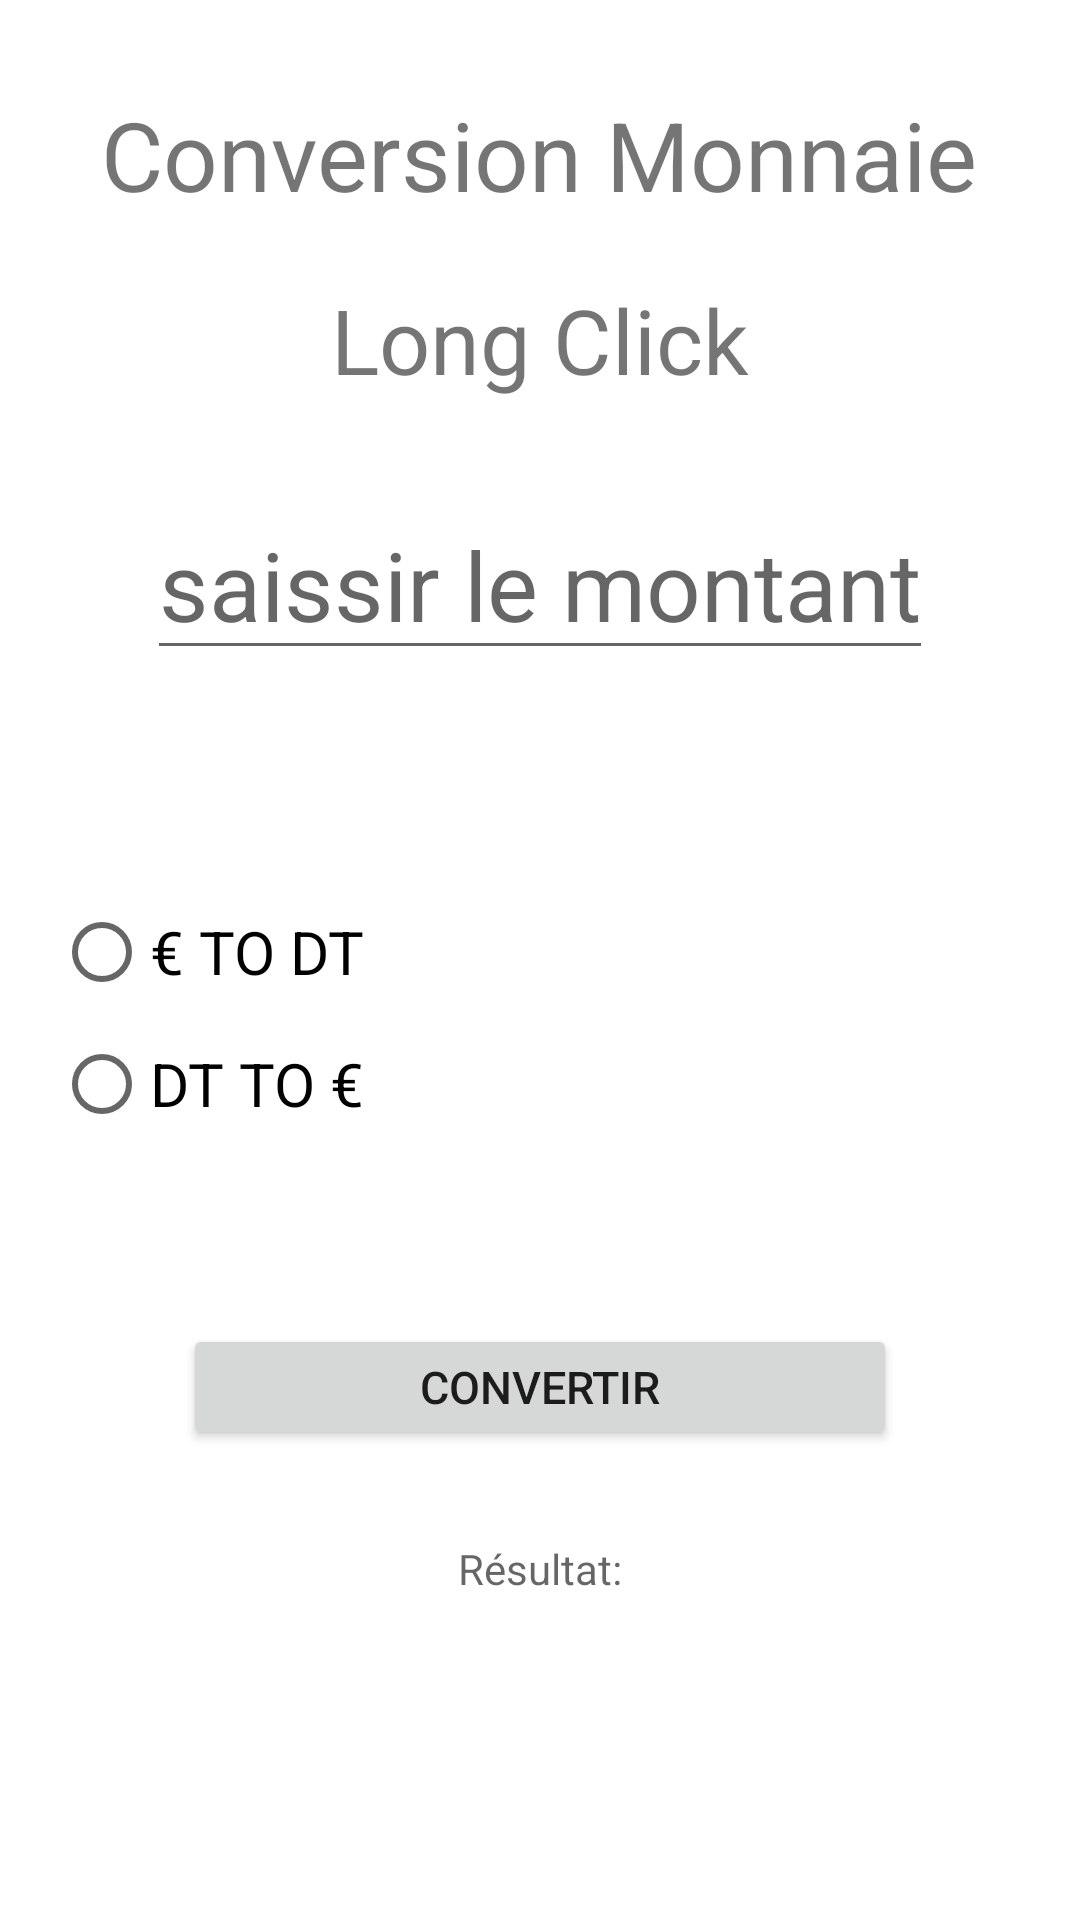

Android layout source for this screen:
<!-- AndroidManifest.xml: application theme Theme.Conmonapp -->
<!-- res/layout/activity_main.xml -->
<?xml version="1.0" encoding="utf-8"?>
<RelativeLayout
    xmlns:android="http://schemas.android.com/apk/res/android"
    xmlns:app="http://schemas.android.com/apk/res-auto"
    xmlns:tools="http://schemas.android.com/tools"
    android:layout_width="match_parent"
    android:layout_height="match_parent"
    android:layout_centerHorizontal="true"
    tools:context=".MainActivity">


    <TextView
        android:id="@+id/titre"
        android:layout_width="wrap_content"
        android:layout_height="wrap_content"
        android:text="Conversion Monnaie"
        android:textSize="32sp"
        android:layout_centerHorizontal="true"
        android:layout_marginTop="30dp"

        />

    <TextView
        android:id="@+id/lck"
        android:layout_width="wrap_content"
        android:layout_height="wrap_content"
        android:layout_below="@+id/titre"
        android:text="Long Click"
        android:textSize="30dp"
        android:layout_centerHorizontal="true"
        android:layout_marginTop="20dp"
        />
    <Button
        android:id="@+id/btn"
        android:layout_width="238dp"
        android:layout_height="42dp"
        android:layout_below="@+id/radiogrp"
        android:layout_marginTop="60dp"
        android:text="Convertir"
        android:layout_centerHorizontal="true"
        android:textSize="15sp"
        android:onClick="@string/auClick"/>

    <EditText
        android:layout_width="wrap_content"
        android:layout_height="wrap_content"
        android:layout_centerHorizontal="true"
        android:id="@+id/aconv"
        android:textSize="32dp"
        android:inputType="number"
        android:hint="saissir le montant"
        android:layout_below="@+id/lck"
        android:layout_marginTop="30dp"

        />
    <RadioGroup

        android:layout_width="324dp"
        android:layout_height="88dp"
        android:id="@+id/radiogrp"
        android:layout_below="@+id/aconv"
        android:layout_centerHorizontal="true"
        android:layout_marginTop="70dp"
        >

        <RadioButton
            android:id="@+id/rdbtn1"
            android:layout_width="match_parent"
            android:layout_height="wrap_content"
            android:text="€ TO DT"
            android:textSize="20sp" />

        <RadioButton
            android:id="@+id/rdbtn2"
            android:layout_width="match_parent"
            android:layout_height="wrap_content"
            android:text="DT TO €"
            android:textSize="20sp" />
    </RadioGroup>


    <TextView
        android:id="@+id/espaceres"
        android:layout_width="wrap_content"
        android:layout_height="wrap_content"
        android:layout_below="@id/btn"
        android:layout_marginTop="30dp"
        android:ems="10"
        android:gravity="center"
        android:hint="Résultat:"
        android:layout_centerHorizontal="true"
        android:inputType="textPersonName"

        />

</RelativeLayout>
<!-- resources referenced by this layout -->
<resources>
  <string name="auClick">convertir</string>
  <style name="Theme.Conmonapp" parent="Theme.MaterialComponents.DayNight.DarkActionBar">
          
          <item name="colorPrimary">@color/purple_500</item>
          <item name="colorPrimaryVariant">@color/purple_700</item>
          <item name="colorOnPrimary">@color/white</item>
          
          <item name="colorSecondary">@color/teal_200</item>
          <item name="colorSecondaryVariant">@color/teal_700</item>
          <item name="colorOnSecondary">@color/black</item>
          
          <item name="android:statusBarColor" tools:targetApi="l">?attr/colorPrimaryVariant</item>
          
      </style>
  <!-- not gathered from this repository: default colours our renderer supplied (Android Studio template values) -->
  <color name="purple_500">#FF6200EE</color>
  <color name="purple_700">#FF3700B3</color>
  <color name="teal_200">#FF03DAC5</color>
  <color name="teal_700">#FF018786</color>
  <color name="black">#FF000000</color>
  <color name="white">#FFFFFFFF</color>
</resources>
